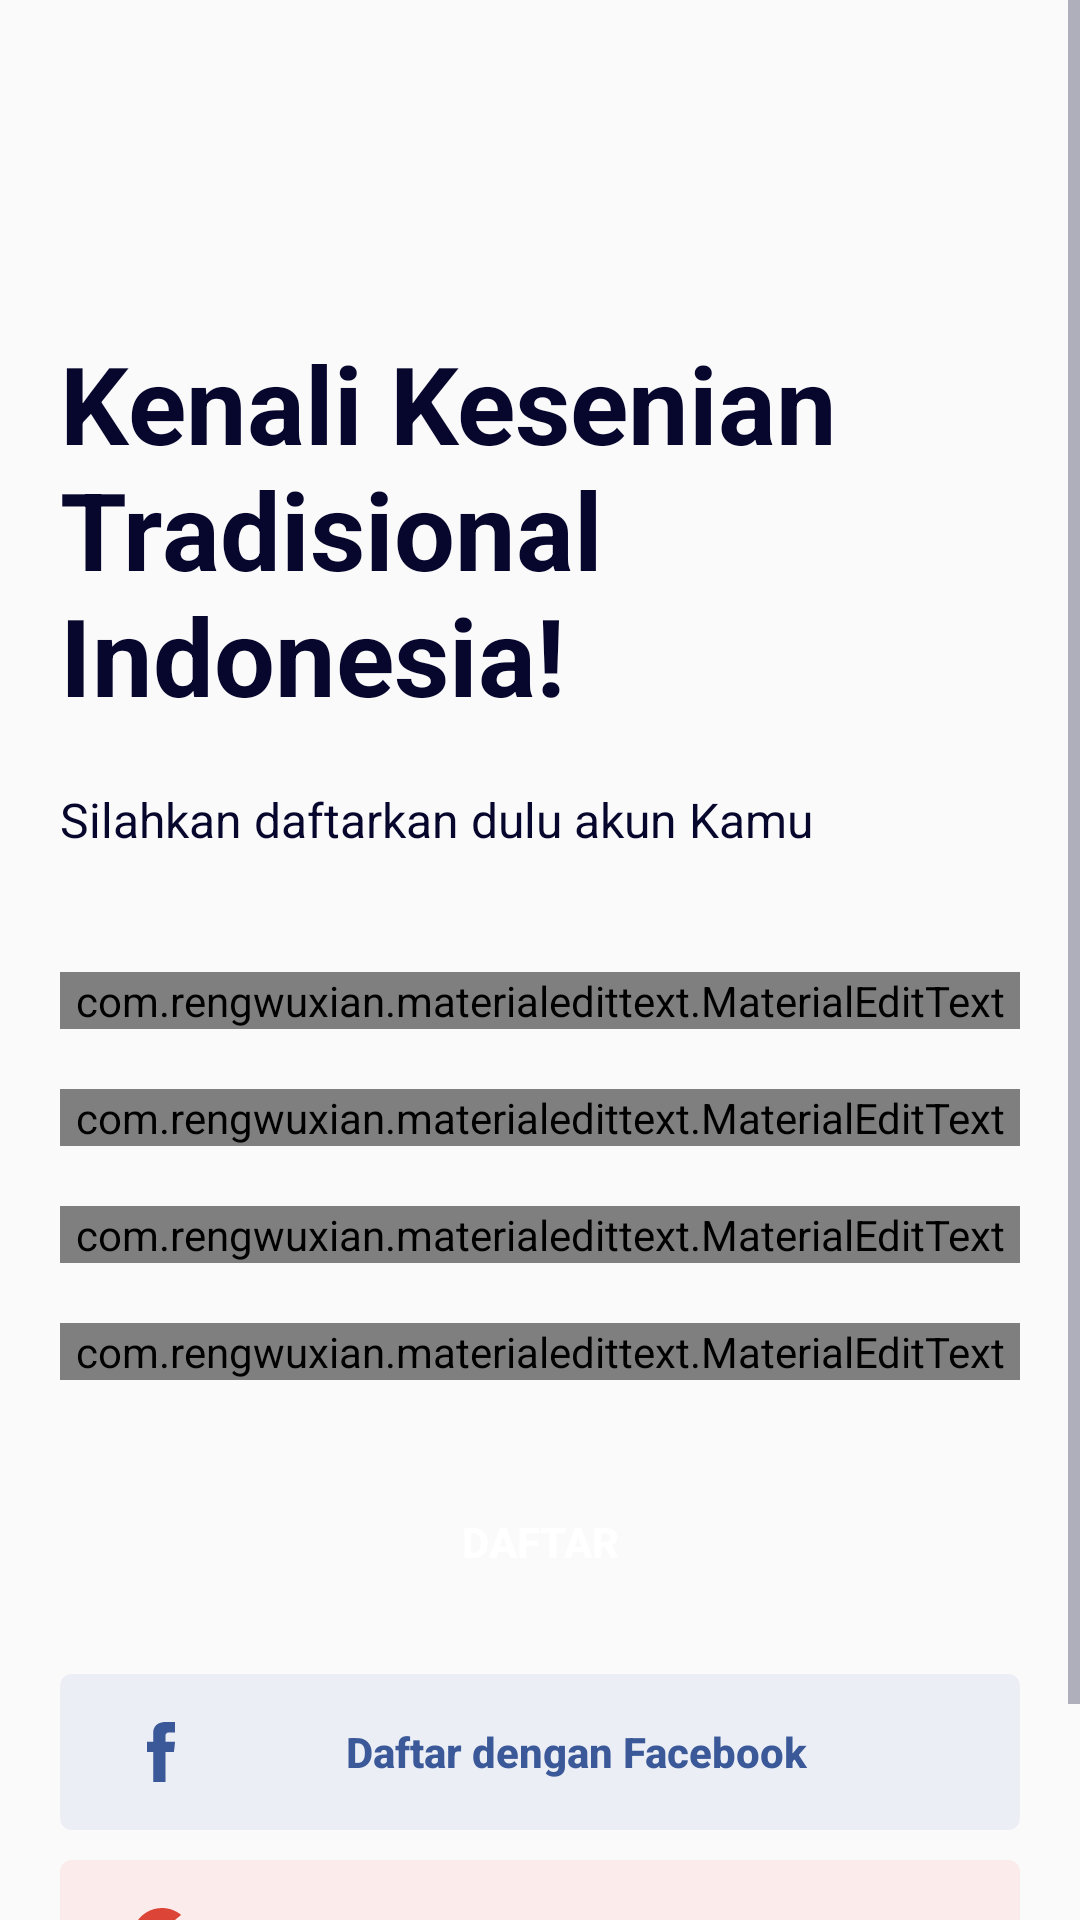

Write the Android layout XML for this screen, with the resource values it uses.
<!-- AndroidManifest.xml: application theme AppTheme -->
<!-- res/layout/activity_register_screen.xml -->
<?xml version="1.0" encoding="utf-8"?>
<ScrollView xmlns:android="http://schemas.android.com/apk/res/android"
    xmlns:app="http://schemas.android.com/apk/res-auto"
    xmlns:tools="http://schemas.android.com/tools"
    android:layout_width="match_parent"
    android:layout_height="match_parent"
    tools:context=".LoginScreen">

    <LinearLayout
        android:layout_width="match_parent"
        android:layout_height="wrap_content"
        android:orientation="vertical"
        android:layout_marginBottom="30dp">

        <ImageView
            android:layout_width="90dp"
            android:layout_height="40dp"
            android:src="@drawable/logo_fix"
            android:layout_marginTop="50dp"
            android:layout_marginLeft="20dp"/>

        <TextView
            android:layout_width="wrap_content"
            android:layout_height="wrap_content"
            android:text="@string/register_title"
            android:textSize="@dimen/slide_title"
            android:textStyle="bold"
            android:textColor="#07062D"
            android:gravity="left"
            android:layout_marginLeft="20dp"
            android:layout_marginRight="20dp"
            android:layout_marginTop="20dp" />

        <TextView
            android:layout_width="wrap_content"
            android:layout_height="wrap_content"
            android:text="Silahkan daftarkan dulu akun Kamu"
            android:textSize="@dimen/slide_desc"
            android:textColor="#07062D"
            android:layout_marginLeft="20dp"
            android:layout_marginTop="20dp" />

        <com.rengwuxian.materialedittext.MaterialEditText
            android:id="@+id/nama"
            android:layout_width="match_parent"
            android:layout_height="match_parent"
            app:met_floatingLabel="highlight"
            android:hint="Nama Kamu"
            android:inputType="text"
            android:drawableLeft="@drawable/ic_user_circle_1"
            android:drawablePadding="12dp"
            android:textSize="14sp"
            android:textColor="#07062D"
            android:layout_marginStart="20dp"
            android:layout_marginEnd="20dp"
            android:layout_marginTop="40dp"/>

        <com.rengwuxian.materialedittext.MaterialEditText
            android:id="@+id/email"
            android:layout_width="match_parent"
            android:layout_height="match_parent"
            app:met_floatingLabel="highlight"
            android:hint="Email Kamu"
            android:inputType="textEmailAddress"
            android:drawableLeft="@drawable/ic_envelope_1"
            android:drawablePadding="12dp"
            android:textSize="14sp"
            android:textColor="#07062D"
            android:layout_marginStart="20dp"
            android:layout_marginEnd="20dp"
            android:layout_marginTop="20dp"/>

        <com.rengwuxian.materialedittext.MaterialEditText
            android:id="@+id/password"
            android:layout_width="match_parent"
            android:layout_height="match_parent"
            app:met_floatingLabel="highlight"
            android:hint="@string/password"
            android:inputType="textPassword"
            android:drawableLeft="@drawable/ic_key_1"
            android:drawablePadding="12dp"
            android:textSize="14sp"
            android:textColor="#07062D"
            android:layout_marginStart="20dp"
            android:layout_marginEnd="20dp"
            android:layout_marginTop="20dp"/>

        <com.rengwuxian.materialedittext.MaterialEditText
            android:id="@+id/password_verif"
            android:layout_width="match_parent"
            android:layout_height="match_parent"
            app:met_floatingLabel="highlight"
            android:hint="Ulangi Password"
            android:inputType="textPassword"
            android:drawableLeft="@drawable/ic_key_1"
            android:drawablePadding="12dp"
            android:textSize="14sp"
            android:textColor="#07062D"
            android:layout_marginStart="20dp"
            android:layout_marginEnd="20dp"
            android:layout_marginTop="20dp"/>


        <Button
            android:id="@+id/btn_register"
            android:layout_width="match_parent"
            android:layout_height="wrap_content"
            android:background="@drawable/btn_custom_primary"
            android:text="Daftar"
            android:textSize="14sp"
            android:textStyle="bold"
            android:textColor="#fff"
            android:paddingRight="22dp"
            android:paddingLeft="22dp"
            android:paddingTop="14dp"
            android:paddingBottom="14dp"
            android:layout_marginStart="20dp"
            android:layout_marginEnd="20dp"
            android:layout_marginTop="30dp"
            style="?android:attr/borderlessButtonStyle"/>

        <Button
            android:id="@+id/btn_masuk_facebook"
            android:layout_width="match_parent"
            android:layout_height="wrap_content"
            android:background="@drawable/btn_login_facebook"
            android:drawableLeft="@drawable/ic_facebook_1"
            android:text="Daftar dengan Facebook"
            android:textAllCaps="false"
            android:textSize="14sp"
            android:textStyle="bold"
            android:textColor="#3B5998"
            android:paddingRight="22dp"
            android:paddingLeft="22dp"
            android:paddingTop="14dp"
            android:paddingBottom="14dp"
            android:layout_marginStart="20dp"
            android:layout_marginEnd="20dp"
            android:layout_marginTop="20dp"
            style="?android:attr/borderlessButtonStyle"/>

        <Button
            android:id="@+id/btn_masuk_google"
            android:layout_width="match_parent"
            android:layout_height="wrap_content"
            android:background="@drawable/btn_login_google"
            android:drawableLeft="@drawable/ic_google_1"
            android:text="Daftar dengan Google"
            android:textAllCaps="false"
            android:textSize="14sp"
            android:textStyle="bold"
            android:textColor="#DB4437"
            android:paddingRight="22dp"
            android:paddingLeft="22dp"
            android:paddingTop="14dp"
            android:paddingBottom="14dp"
            android:layout_marginLeft="20dp"
            android:layout_marginRight="20dp"
            android:layout_marginTop="10dp"
            style="?android:attr/borderlessButtonStyle"/>


        <LinearLayout
            android:layout_width="wrap_content"
            android:layout_height="wrap_content"
            android:orientation="horizontal"
            android:layout_gravity="center_horizontal"
            android:layout_marginTop="30dp">

            <TextView
                android:layout_width="wrap_content"
                android:layout_height="wrap_content"
                android:text="Sudah punya akun?"
                android:textColor="#6A6A81"/>

            <TextView
                android:id="@+id/btn_masuk_langsung"
                android:layout_width="wrap_content"
                android:layout_height="wrap_content"
                android:text="Masuk Langsung"
                android:layout_marginLeft="10dp"
                android:textStyle="bold"
                android:textColor="#07062D" />

        </LinearLayout>

    </LinearLayout>

</ScrollView>
<!-- resources referenced by this layout -->
<resources>
  <dimen name="slide_desc">16sp</dimen>
  <dimen name="slide_title">36sp</dimen>
  <!-- drawable btn_login_facebook (drawable) -->
  <?xml version="1.0" encoding="utf-8"?>
  <shape xmlns:android="http://schemas.android.com/apk/res/android"
      android:shape="rectangle">
  
      <solid android:color="#EBEEF5" />
  
      <corners android:radius="4dp" />
  
  </shape>
  <!-- drawable btn_login_google (drawable) -->
  <?xml version="1.0" encoding="utf-8"?>
  <shape xmlns:android="http://schemas.android.com/apk/res/android"
      android:shape="rectangle">
  
      <solid android:color="#FBECEB" />
  
      <corners android:radius="4dp" />
  
  </shape>
  <!-- drawable ic_envelope_1 (drawable) -->
  <vector xmlns:android="http://schemas.android.com/apk/res/android"
      android:width="24dp"
      android:height="24dp"
      android:viewportWidth="24"
      android:viewportHeight="24">
    <path
        android:pathData="M5.598,7L11.345,12.12C11.5281,12.2831 11.7648,12.3732 12.01,12.3732C12.2552,12.3732 12.4919,12.2831 12.675,12.12L18.423,7H5.598ZM20,8.273L14.006,13.614C13.4565,14.1037 12.7461,14.3744 12.01,14.3744C11.2739,14.3744 10.5635,14.1037 10.014,13.614L4,8.254V17H20V8.273ZM4,5H20C20.5304,5 21.0391,5.2107 21.4142,5.5858C21.7893,5.9609 22,6.4696 22,7V17C22,17.5304 21.7893,18.0391 21.4142,18.4142C21.0391,18.7893 20.5304,19 20,19H4C3.4696,19 2.9609,18.7893 2.5858,18.4142C2.2107,18.0391 2,17.5304 2,17V7C2,6.4696 2.2107,5.9609 2.5858,5.5858C2.9609,5.2107 3.4696,5 4,5V5Z"
        android:fillColor="#07062D"
        android:fillAlpha="0.6"/>
  </vector>
  <!-- drawable ic_facebook_1 (drawable) -->
  <vector xmlns:android="http://schemas.android.com/apk/res/android"
      android:width="24dp"
      android:height="24dp"
      android:viewportWidth="24"
      android:viewportHeight="24">
    <path
        android:pathData="M9.046,5.865V8.613H7.032V11.973H9.046V21.959H13.18V11.974H15.955C15.955,11.974 16.215,10.363 16.341,8.601H13.197V6.303C13.197,5.96 13.647,5.498 14.093,5.498H16.347V2H13.283C8.943,2 9.046,5.363 9.046,5.865Z"
        android:fillColor="#3B5998"/>
  </vector>
  <string name="password">Password</string>
  <string name="register_title">Kenali Kesenian Tradisional Indonesia!</string>
  <style name="AppTheme" parent="Theme.AppCompat.Light.DarkActionBar">
          
          <item name="colorPrimary">@color/colorPrimary</item>
          <item name="colorPrimaryDark">@color/colorPrimaryDark</item>
          <item name="colorAccent">@color/colorAccent</item>
          <item name="windowActionBar">false</item>
          <item name="windowNoTitle">true</item>
  
          <item name="colorControlNormal">#6A6A81</item>
          <item name="colorControlActivated">@color/colorAccent</item>
          <item name="colorControlHighlight">#EC6E27</item>
      </style>
  <color name="colorPrimary">#5C5ACF</color>
  <color name="colorPrimaryDark">#1C1A90</color>
  <color name="colorAccent">#FF9457</color>
</resources>
